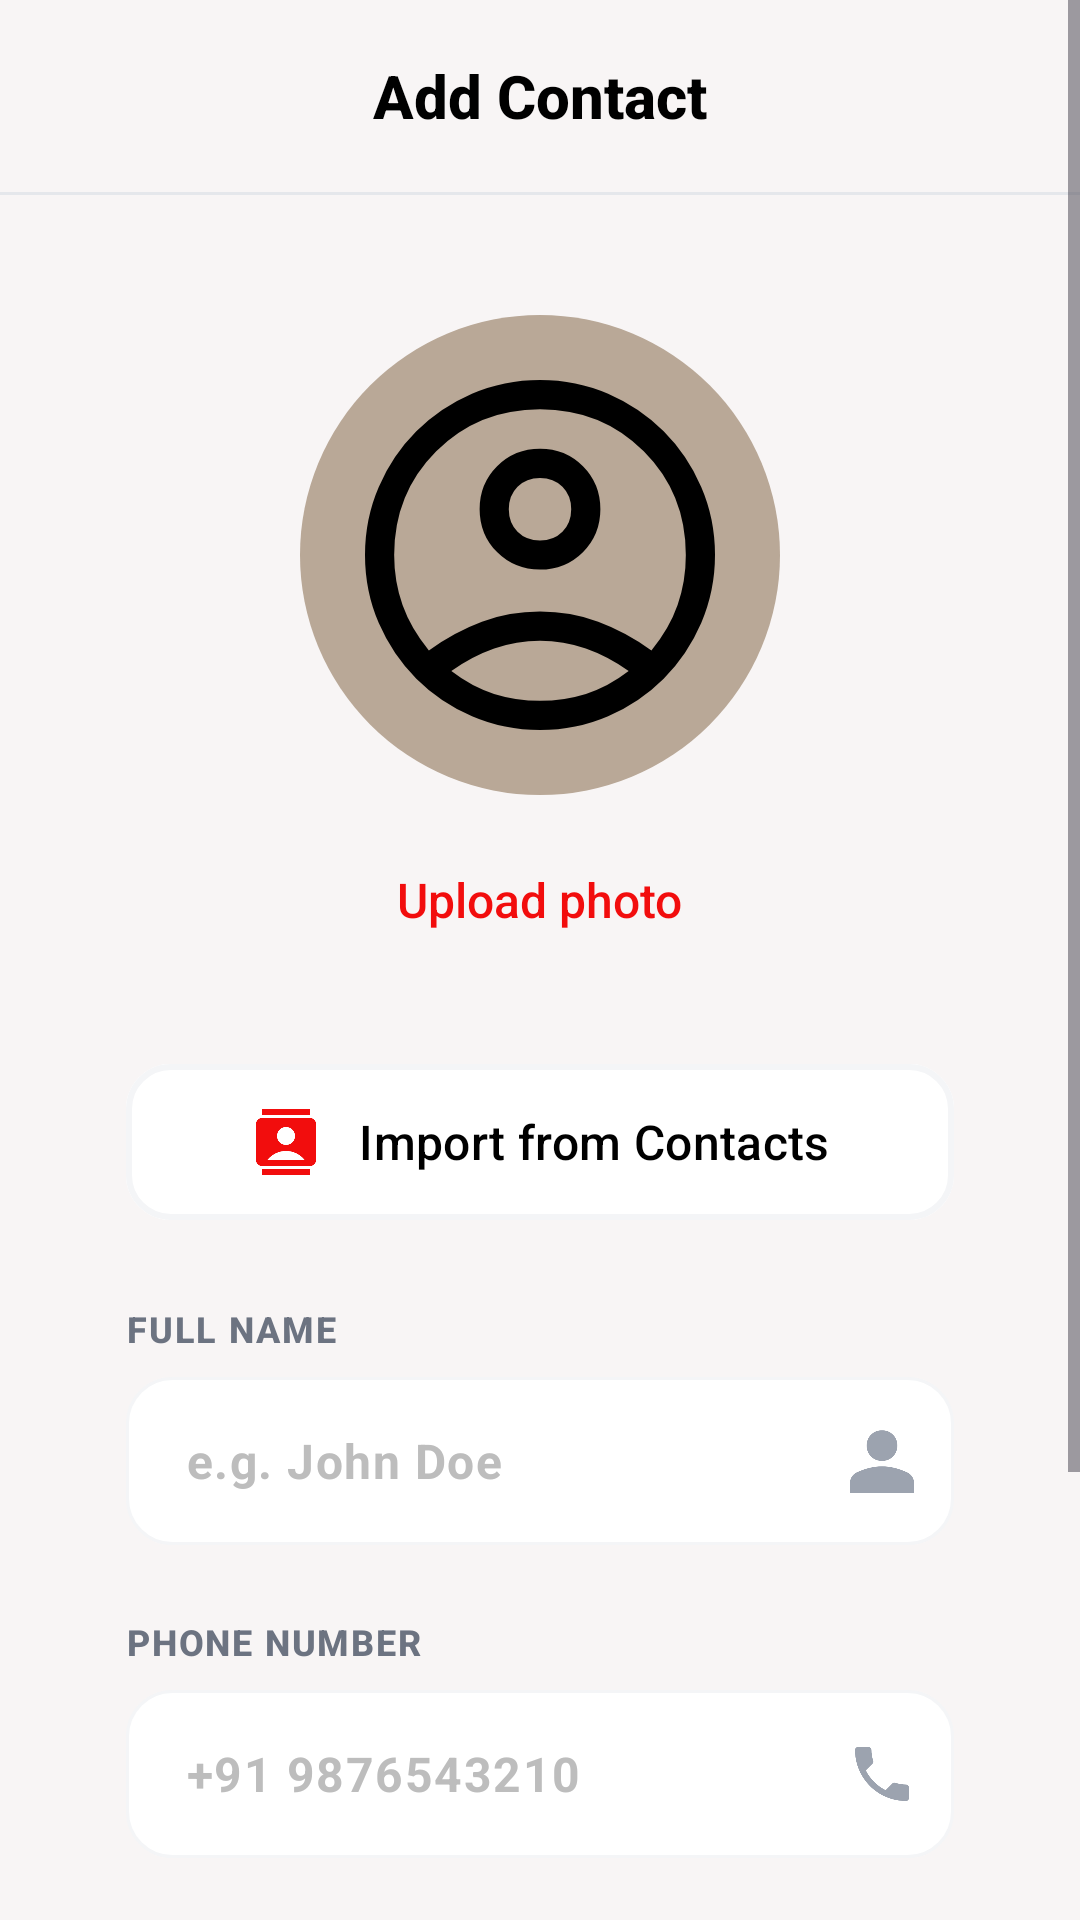

The Android layout XML behind this screen, and the referenced resources:
<!-- AndroidManifest.xml: application theme Theme.LIFELINE -->
<!-- res/layout/activity_add_contact.xml -->
<?xml version="1.0" encoding="utf-8"?>
<ScrollView xmlns:android="http://schemas.android.com/apk/res/android"
    xmlns:app="http://schemas.android.com/apk/res-auto"
    android:layout_width="match_parent"
    android:layout_height="match_parent"
    android:background="@color/light_home_background"
    android:fillViewport="true">

    <LinearLayout
        android:layout_width="match_parent"
        android:layout_height="wrap_content"
        android:orientation="vertical">

        
        <RelativeLayout
            android:id="@+id/topBar"
            android:layout_width="match_parent"
            android:layout_height="64dp"
            android:paddingStart="8dp"
            android:paddingEnd="16dp">

            <ImageView
                android:id="@+id/btnBack"
                android:layout_width="48dp"
                android:layout_height="48dp"
                android:layout_centerVertical="true"
                android:src="@drawable/ic_back"
                android:padding="12dp"
                android:background="?attr/selectableItemBackgroundBorderless"
                android:contentDescription="Back"/>

            <TextView
                android:layout_width="wrap_content"
                android:layout_height="wrap_content"
                android:layout_centerInParent="true"
                android:text="Add Contact"
                android:textColor="@color/black"
                android:textSize="20sp"
                android:fontFamily="sans-serif-medium"
                android:textStyle="bold"/>

            <ImageView
                android:id="@+id/settingsButton"
                android:layout_width="48dp"
                android:layout_height="48dp"
                android:layout_alignParentEnd="true"
                android:layout_centerVertical="true"
                android:src="@drawable/ic_settings"
                android:padding="12dp"
                android:background="?attr/selectableItemBackgroundBorderless" />
        </RelativeLayout>

        
        <View
            android:layout_width="match_parent"
            android:layout_height="1dp"
            android:background="@color/add_contact_divider"/>

        
        <LinearLayout
            android:layout_width="match_parent"
            android:layout_height="wrap_content"
            android:orientation="vertical"
            android:gravity="center"
            android:paddingTop="40dp"
            android:paddingBottom="32dp">

            
            <FrameLayout
                android:id="@+id/photoContainer"
                android:layout_width="160dp"
                android:layout_height="160dp"
                android:background="@drawable/circle_photo_placeholder">

                <ImageView
                    android:id="@+id/ivContactPhoto"
                    android:layout_width="match_parent"
                    android:layout_height="match_parent"
                    android:scaleType="centerCrop"
                    android:visibility="gone"/>

                <ImageView
                    android:id="@+id/ivCameraIcon"
                    android:layout_width="140dp"
                    android:layout_height="140dp"
                    android:layout_gravity="center"
                    android:src="@drawable/profile"
                    android:contentDescription="Camera"/>
            </FrameLayout>

            
            <TextView
                android:id="@+id/tvUploadPhoto"
                android:layout_width="wrap_content"
                android:layout_height="wrap_content"
                android:text="Upload photo"
                android:textColor="#F20D0D"
                android:textSize="16sp"
                android:fontFamily="sans-serif-medium"
                android:layout_marginTop="16dp"
                android:clickable="true"
                android:focusable="true"
                android:background="?attr/selectableItemBackgroundBorderless"
                android:padding="8dp"/>
        </LinearLayout>

        
        <com.google.android.material.button.MaterialButton
            android:id="@+id/btnImportContacts"
            android:layout_width="match_parent"
            android:layout_height="60dp"
            android:layout_marginStart="42dp"
            android:layout_marginEnd="42dp"
            android:layout_marginBottom="24dp"
            android:text="Import from Contacts"
            android:textColor="@color/black"
            android:textSize="16sp"
            android:fontFamily="sans-serif-medium"
            android:textAllCaps="false"
            app:icon="@drawable/ic_import_contacts"
            app:iconTint="@null"
            app:iconSize="24dp"
            app:iconGravity="textStart"
            app:iconPadding="12dp"
            android:backgroundTint="@color/white"
            app:strokeColor="#F4F5F7"
            app:strokeWidth="2dp"
            app:cornerRadius="15dp"
            android:elevation="0dp"
            app:elevation="0dp"/>

        
        <LinearLayout
            android:layout_width="match_parent"
            android:layout_height="300dp"
            android:orientation="vertical"
            android:paddingStart="42dp"
            android:paddingEnd="42dp">

            
            <TextView
                android:layout_width="wrap_content"
                android:layout_height="wrap_content"
                android:layout_marginBottom="8dp"
                android:fontFamily="sans-serif-medium"
                android:letterSpacing="0.05"
                android:text="FULL NAME"
                android:textColor="#6C7381"
                android:textSize="12sp"
                android:textStyle="bold" />

            
            <com.google.android.material.textfield.TextInputLayout
                android:layout_width="match_parent"
                android:layout_height="wrap_content"
                android:layout_marginBottom="24dp"
                app:boxBackgroundColor="@color/white"
                app:boxBackgroundMode="outline"
                app:boxCornerRadiusBottomEnd="30dp"
                app:boxCornerRadiusBottomStart="30dp"
                app:boxCornerRadiusTopEnd="30dp"
                app:boxCornerRadiusTopStart="50dp"
                app:boxStrokeColor="#F4F5F7"
                app:boxStrokeWidth="1dp"
                app:boxStrokeWidthFocused="2dp"
                app:endIconDrawable="@drawable/ic_person"
                app:endIconMode="custom"
                app:endIconTint="#9CA3AF"
                app:hintEnabled="false">

                <com.google.android.material.textfield.TextInputEditText
                    android:id="@+id/etFullName"
                    android:layout_width="match_parent"
                    android:layout_height="56dp"
                    android:background="@drawable/text_field"
                    android:fontFamily="sans-serif"
                    android:hint="e.g. John Doe"
                    android:inputType="textPersonName"
                    android:paddingStart="20dp"
                    android:paddingEnd="48dp"
                    android:textColor="@color/black"
                    android:textColorHint="#BDBDBD"
                    android:textSize="16sp"
                    android:textStyle="bold" />
            </com.google.android.material.textfield.TextInputLayout>

            
            <TextView
                android:layout_width="wrap_content"
                android:layout_height="wrap_content"
                android:layout_marginBottom="8dp"
                android:fontFamily="sans-serif-medium"
                android:letterSpacing="0.05"
                android:text="PHONE NUMBER"
                android:textColor="#6C7381"
                android:textSize="12sp"
                android:textStyle="bold" />

            
            <com.google.android.material.textfield.TextInputLayout
                android:layout_width="match_parent"
                android:layout_height="wrap_content"
                android:layout_marginBottom="60dp"
                app:boxBackgroundColor="@color/white"
                app:boxBackgroundMode="outline"
                app:boxCornerRadiusBottomEnd="30dp"
                app:boxCornerRadiusBottomStart="30dp"
                app:boxCornerRadiusTopEnd="30dp"
                app:boxCornerRadiusTopStart="30dp"
                app:boxStrokeColor="#F4F5F7"
                app:boxStrokeWidth="1dp"
                app:boxStrokeWidthFocused="2dp"
                app:endIconDrawable="@drawable/ic_phone"
                app:endIconMode="custom"
                app:endIconTint="#9CA3AF"
                app:hintEnabled="false">

                <com.google.android.material.textfield.TextInputEditText
                    android:id="@+id/etPhoneNumber"
                    android:layout_width="match_parent"
                    android:layout_height="56dp"
                    android:background="@drawable/text_field"
                    android:fontFamily="sans-serif"
                    android:hint="+91 9876543210"
                    android:inputType="phone"
                    android:paddingStart="20dp"
                    android:paddingEnd="48dp"
                    android:textColor="@color/black"
                    android:textColorHint="#BDBDBD"
                    android:textSize="16sp"
                    android:textStyle="bold" />
            </com.google.android.material.textfield.TextInputLayout>
        </LinearLayout>

        
        <com.google.android.material.button.MaterialButton
            android:id="@+id/btnSaveContact"
            android:layout_width="match_parent"
            android:layout_height="68dp"
            android:layout_marginStart="42dp"
            android:layout_marginEnd="42dp"
            android:layout_marginBottom="32dp"
            android:backgroundTint="#F20D0D"
            android:elevation="4dp"
            android:fontFamily="sans-serif-bold"
            android:text="Save Contact"
            android:textStyle="bold"
            android:textAllCaps="false"
            android:textColor="@color/white"
            android:textSize="18sp"
            app:cornerRadius="50dp"
            app:elevation="4dp"
            app:icon="@drawable/ic_save"
            app:iconGravity="textStart"
            app:iconPadding="12dp"
            app:iconSize="24dp"
            app:iconTint="@color/white" />
    </LinearLayout>
</ScrollView>
<!-- resources referenced by this layout -->
<resources>
  <color name="add_contact_divider">#E5E7EB</color>
  <color name="black">#000000</color>
  <color name="light_home_background">#F8F5F5</color>
  <color name="white">#FFFFFF</color>
  <!-- drawable circle_photo_placeholder (drawable) -->
  <?xml version="1.0" encoding="utf-8"?>
  <shape xmlns:android="http://schemas.android.com/apk/res/android"
      android:shape="oval">
      <solid android:color="#B9A897"/>
      <size android:width="160dp" android:height="160dp"/>
  </shape>
  <!-- drawable ic_import_contacts (drawable) -->
  <vector xmlns:android="http://schemas.android.com/apk/res/android"
      android:width="24dp"
      android:height="24dp"
      android:viewportWidth="960"
      android:viewportHeight="960">
    <path
        android:pathData="M160,920v-80h640v80L160,920ZM160,120v-80h640v80L160,120ZM480,520q50,0 85,-35t35,-85q0,-50 -35,-85t-85,-35q-50,0 -85,35t-35,85q0,50 35,85t85,35ZM160,800q-33,0 -56.5,-23.5T80,720v-480q0,-33 23.5,-56.5T160,160h640q33,0 56.5,23.5T880,240v480q0,33 -23.5,56.5T800,800L160,800ZM230,720h500q-45,-56 -109,-88t-141,-32q-77,0 -141,32t-109,88Z"
        android:fillColor="#F20D0D"/>
  </vector>
  <!-- drawable ic_person (drawable) -->
  <vector xmlns:android="http://schemas.android.com/apk/res/android"
      android:width="32dp"
      android:height="32dp"
      android:viewportWidth="960"
      android:viewportHeight="960">
    <path
        android:pathData="M480,479.33q-66,0 -109.67,-43.66Q326.67,392 326.67,326t43.66,-109.67Q414,172.67 480,172.67t109.67,43.66Q633.33,260 633.33,326t-43.66,109.67Q546,479.33 480,479.33ZM160,800v-100q0,-36.67 18.5,-64.17T226.67,594q65.33,-30.33 127.66,-45.5 62.34,-15.17 125.67,-15.17t125.33,15.5q62,15.5 127.34,45.17 30.33,14.33 48.83,41.83T800,700v100L160,800Z"
        android:fillColor="#9CA3AF"/>
  </vector>
  <!-- drawable ic_phone (drawable) -->
  <?xml version="1.0" encoding="utf-8"?>
  <vector xmlns:android="http://schemas.android.com/apk/res/android"
      android:width="24dp"
      android:height="24dp"
      android:viewportWidth="24"
      android:viewportHeight="24">
      <path
          android:fillColor="#6B7280"
          android:pathData="M6.62,10.79c1.44,2.83 3.76,5.14 6.59,6.59l2.2,-2.2c0.27,-0.27 0.67,-0.36 1.02,-0.24 1.12,0.37 2.33,0.57 3.57,0.57 0.55,0 1,0.45 1,1V20c0,0.55 -0.45,1 -1,1 -9.39,0 -17,-7.61 -17,-17 0,-0.55 0.45,-1 1,-1h3.5c0.55,0 1,0.45 1,1 0,1.25 0.2,2.45 0.57,3.57 0.11,0.35 0.03,0.74 -0.25,1.02l-2.2,2.2z"/>
  </vector>
  <!-- drawable ic_save (drawable) -->
  <vector xmlns:android="http://schemas.android.com/apk/res/android"
      android:width="40dp"
      android:height="40dp"
      android:viewportWidth="960"
      android:viewportHeight="960">
    <path
        android:pathData="M840,278v495.33q0,27 -19.83,46.84Q800.33,840 773.33,840L186.67,840q-27,0 -46.84,-19.83Q120,800.33 120,773.33v-586.66q0,-27 19.83,-46.84Q159.67,120 186.67,120L682,120l158,158ZM479.84,716.67q45.49,0 77.49,-31.85 32,-31.84 32,-77.33 0,-45.49 -31.84,-77.49 -31.84,-32 -77.33,-32 -45.49,0 -77.49,31.84 -32,31.85 -32,77.34t31.84,77.49q31.84,32 77.33,32ZM235.33,384L594,384v-148.67L235.33,235.33L235.33,384Z"
        android:fillColor="#ffffff"/>
  </vector>
  <!-- drawable text_field (drawable) -->
  <?xml version="1.0" encoding="utf-8"?>
  <shape xmlns:android="http://schemas.android.com/apk/res/android"
      android:shape="rectangle">
      <solid android:color="#FFFFFF"/>
      <corners android:radius="15dp"/>
      <stroke
          android:width="1dp"
          android:color="#F4F5F7"/>
  </shape>
  <style name="Theme.LIFELINE" parent="Base.Theme.LIFELINE" />
  <style name="Base.Theme.LIFELINE" parent="Theme.Material3.DayNight.NoActionBar">
          
          
      </style>
</resources>
